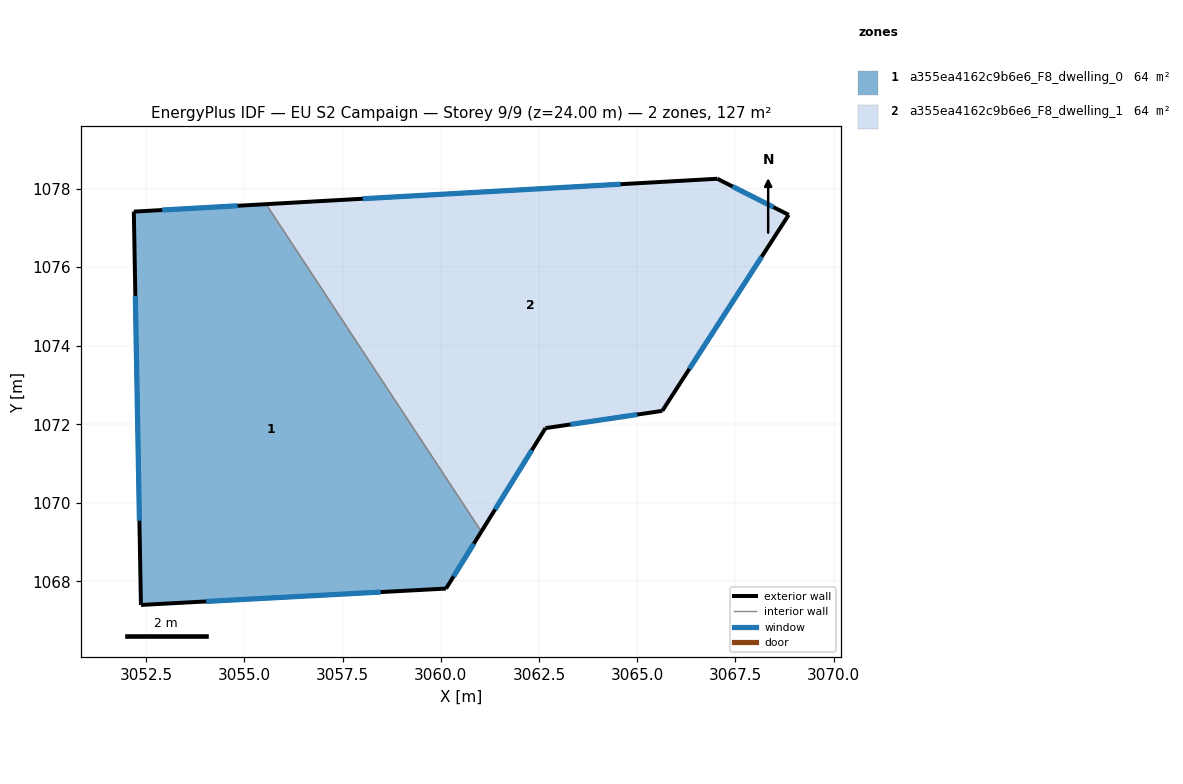
=== STOREY PLAN SPEC (per zone: floor XY polygon, exterior-wall plan segments, windows/doors) ===
zone 1: a355ea4162c9b6e6_F8_dwelling_0  (63.6 m²)
  floor: (3055.55, 1077.60) (3061.03, 1069.27) (3060.13, 1067.82) (3052.36, 1067.40) (3052.18, 1077.41)
  exterior wall: (3055.55, 1077.60) – (3052.18, 1077.41)  [3.4 m]
    window: (3054.83, 1077.56) – (3052.90, 1077.45)  [3.3 m²]
  exterior wall: (3060.13, 1067.82) – (3061.03, 1069.27)  [1.7 m]
    window: (3060.32, 1068.13) – (3060.84, 1068.96)  [1.7 m²]
  exterior wall: (3052.36, 1067.40) – (3060.13, 1067.82)  [7.8 m]
    window: (3054.03, 1067.49) – (3058.47, 1067.73)  [7.6 m²]
  exterior wall: (3052.18, 1077.41) – (3052.36, 1067.40)  [10.0 m]
    window: (3052.22, 1075.27) – (3052.33, 1069.54)  [9.8 m²]
  interior walls: 1
zone 2: a355ea4162c9b6e6_F8_dwelling_1  (63.6 m²)
  floor: (3068.85, 1077.33) (3065.64, 1072.34) (3062.66, 1071.90) (3061.03, 1069.27) (3055.55, 1077.60) (3067.04, 1078.25)
  exterior wall: (3061.03, 1069.27) – (3062.66, 1071.90)  [3.1 m]
    window: (3061.38, 1069.83) – (3062.31, 1071.34)  [3.0 m²]
  exterior wall: (3067.04, 1078.25) – (3055.55, 1077.60)  [11.5 m]
    window: (3064.58, 1078.11) – (3058.01, 1077.74)  [11.3 m²]
  exterior wall: (3068.85, 1077.33) – (3067.04, 1078.25)  [2.0 m]
    window: (3068.47, 1077.53) – (3067.43, 1078.05)  [2.0 m²]
  exterior wall: (3065.64, 1072.34) – (3068.85, 1077.33)  [5.9 m]
    window: (3066.33, 1073.41) – (3068.17, 1076.26)  [5.8 m²]
  exterior wall: (3062.66, 1071.90) – (3065.64, 1072.34)  [3.0 m]
    window: (3063.30, 1072.00) – (3065.00, 1072.25)  [2.9 m²]
  interior walls: 1

=== DERIVED (storey summary) ===
Building: EU S2 Campaign
Storey: 9 of 9  (floor level z = 24.00 m)
Storey gross floor area: 127.1 m²
Zones on this storey: 2
  - a355ea4162c9b6e6_F8_dwelling_0: floor 63.6 m²; exterior wall 22.9 m (68.6 m²); 4 window(s) 22.4 m²; WWR 32.7%
  - a355ea4162c9b6e6_F8_dwelling_1: floor 63.6 m²; exterior wall 25.6 m (76.8 m²); 5 window(s) 25.1 m²; WWR 32.7%
Zone adjacency (shared interzone walls):
  - a355ea4162c9b6e6_F8_dwelling_0 ↔ a355ea4162c9b6e6_F8_dwelling_1